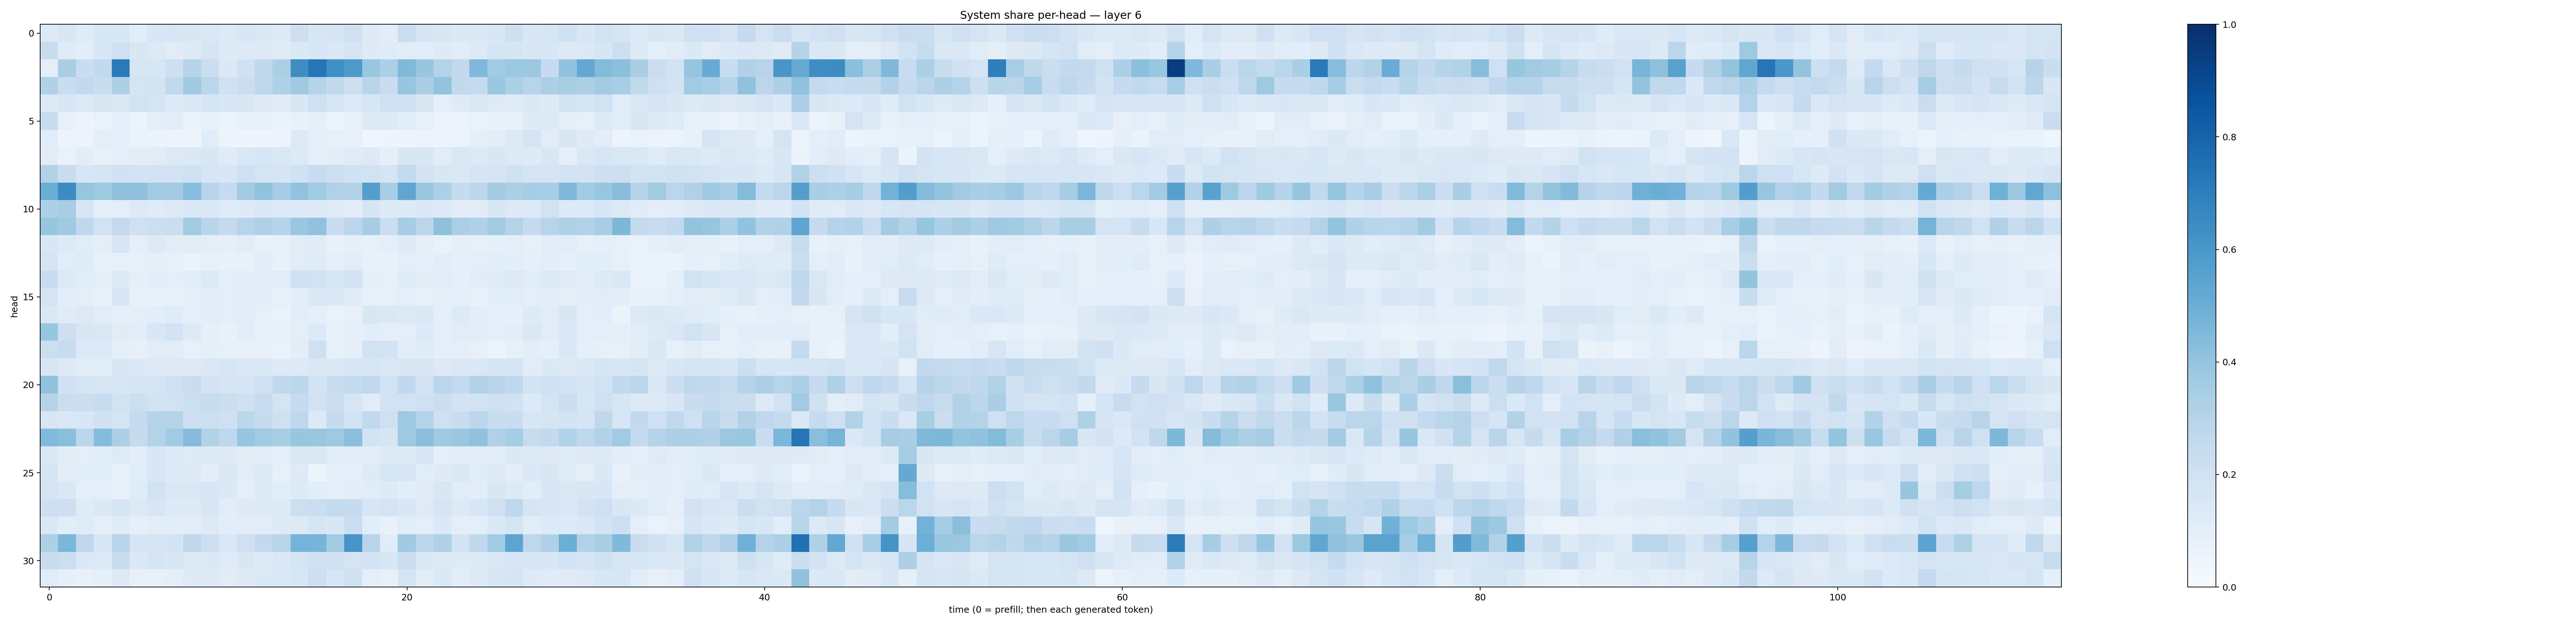

Values plotted in this chart, from the file beside it:
0.12705053, 0.15185681, 0.11859466, 0.15487224, 0.1531618, 0.107957244, 0.15327913, 0.15725693, 0.14940102, 0.1411652, 0.12920663, 0.15575987, 0.14499691, 0.12372595, 0.21368349, 0.15960836, 0.16761726, 0.20472309, 0.12291364, 0.10208094, 0.21982324, 0.16599165, 0.14873548, 0.13779472
0.2396, 0.1176, 0.1045, 0.1542, 0.2106, 0.1502, 0.128, 0.1111, 0.1267, 0.1701, 0.1245, 0.1262, 0.1323, 0.1193, 0.1406, 0.1534, 0.1472, 0.1674, 0.1241, 0.119, 0.1132, 0.1085, 0.1241, 0.1105
0.09517, 0.3385, 0.2303, 0.2598, 0.7125, 0.1599, 0.157, 0.214, 0.2976, 0.2244, 0.1381, 0.1998, 0.2698, 0.3345, 0.6374, 0.7307, 0.6314, 0.5877, 0.3883, 0.33, 0.4473, 0.3942, 0.3052, 0.2585
0.3189, 0.234, 0.2584, 0.2315, 0.3272, 0.1753, 0.1864, 0.2641, 0.3677, 0.2876, 0.2, 0.2237, 0.2724, 0.3221, 0.3696, 0.2972, 0.2645, 0.2135, 0.2918, 0.2303, 0.3911, 0.3396, 0.4, 0.2596
0.127, 0.1552, 0.1266, 0.1523, 0.1427, 0.1914, 0.1748, 0.1333, 0.1397, 0.1645, 0.1549, 0.1491, 0.1274, 0.1208, 0.1513, 0.21, 0.1632, 0.1365, 0.162, 0.1956, 0.206, 0.1516, 0.09775, 0.1231
0.2388, 0.07885, 0.05753, 0.06804, 0.08849, 0.06099, 0.09426, 0.1034, 0.06918, 0.07409, 0.06243, 0.07469, 0.07879, 0.06296, 0.07773, 0.09044, 0.06016, 0.08587, 0.1328, 0.1282, 0.1073, 0.08369, 0.05821, 0.06196
0.1146, 0.05663, 0.05526, 0.09932, 0.09088, 0.06545, 0.06342, 0.05472, 0.05846, 0.117, 0.05825, 0.04972, 0.0504, 0.05813, 0.1322, 0.09098, 0.08305, 0.07898, 0.04209, 0.0469, 0.05003, 0.05681, 0.05115, 0.05123
0.1125, 0.06852, 0.1038, 0.08564, 0.09968, 0.103, 0.111, 0.1264, 0.1403, 0.1521, 0.1203, 0.1446, 0.1572, 0.1448, 0.1352, 0.08695, 0.1045, 0.1186, 0.126, 0.08958, 0.1516, 0.1505, 0.116, 0.1455
0.3138, 0.2274, 0.1622, 0.1744, 0.2027, 0.1829, 0.1876, 0.1816, 0.2087, 0.164, 0.1533, 0.2048, 0.1767, 0.1647, 0.198, 0.235, 0.2175, 0.1997, 0.1922, 0.1652, 0.254, 0.1815, 0.1492, 0.1425
0.503, 0.6447, 0.392, 0.3714, 0.411, 0.4119, 0.3606, 0.3602, 0.433, 0.2962, 0.2478, 0.3617, 0.4034, 0.3488, 0.4037, 0.3664, 0.3174, 0.3102, 0.5701, 0.3469, 0.5334, 0.3892, 0.3303, 0.2455
0.3297, 0.344, 0.1632, 0.09331, 0.1001, 0.1257, 0.119, 0.1253, 0.1454, 0.1403, 0.1183, 0.1217, 0.1442, 0.135, 0.1341, 0.1302, 0.1207, 0.1025, 0.1664, 0.1244, 0.1356, 0.1368, 0.1356, 0.1043
0.3916, 0.3682, 0.2689, 0.1896, 0.2534, 0.206, 0.2167, 0.2255, 0.3605, 0.2902, 0.2526, 0.2962, 0.3209, 0.3023, 0.385, 0.4063, 0.2301, 0.2791, 0.3506, 0.2261, 0.3487, 0.2845, 0.4138, 0.3323
0.1538, 0.125, 0.1167, 0.09444, 0.16, 0.1003, 0.1263, 0.1121, 0.1114, 0.09697, 0.09084, 0.1098, 0.07237, 0.08075, 0.112, 0.1189, 0.07145, 0.09182, 0.08326, 0.09739, 0.1298, 0.09742, 0.06738, 0.08763
0.1666, 0.1168, 0.1183, 0.08572, 0.08588, 0.08011, 0.09226, 0.07852, 0.0647, 0.07966, 0.0712, 0.07696, 0.1033, 0.07705, 0.1105, 0.1172, 0.09725, 0.1131, 0.07034, 0.07248, 0.1011, 0.09336, 0.1044, 0.08755
0.2288, 0.1306, 0.1075, 0.09892, 0.1307, 0.09357, 0.1023, 0.09551, 0.1158, 0.1357, 0.1005, 0.105, 0.104, 0.1131, 0.2012, 0.1901, 0.1592, 0.1818, 0.08726, 0.08182, 0.1207, 0.1029, 0.1129, 0.09318
0.1721, 0.1067, 0.09595, 0.07954, 0.1517, 0.07613, 0.08503, 0.08338, 0.0934, 0.1087, 0.1002, 0.1025, 0.1032, 0.08584, 0.1072, 0.1458, 0.1472, 0.1199, 0.08015, 0.08019, 0.09995, 0.08208, 0.09837, 0.08729
0.1452, 0.1192, 0.1309, 0.1158, 0.08948, 0.09428, 0.107, 0.1194, 0.09778, 0.1029, 0.09531, 0.1061, 0.07912, 0.06687, 0.1024, 0.09081, 0.0695, 0.07902, 0.1514, 0.1453, 0.1306, 0.1475, 0.09035, 0.1339
0.3932, 0.2137, 0.1518, 0.144, 0.1123, 0.1032, 0.1553, 0.1805, 0.1316, 0.08954, 0.07724, 0.1023, 0.07364, 0.07263, 0.1009, 0.1337, 0.07138, 0.09331, 0.1087, 0.09663, 0.1009, 0.133, 0.08596, 0.1136
0.2176, 0.2363, 0.1334, 0.1363, 0.1002, 0.08021, 0.1128, 0.1109, 0.07845, 0.08758, 0.07942, 0.07496, 0.07253, 0.06816, 0.1049, 0.2041, 0.08556, 0.09124, 0.1884, 0.1872, 0.1043, 0.1181, 0.09444, 0.09705
0.1609, 0.1346, 0.1103, 0.1065, 0.1504, 0.1395, 0.1269, 0.1263, 0.1299, 0.1413, 0.1579, 0.1451, 0.1402, 0.1231, 0.1281, 0.1454, 0.1465, 0.1565, 0.1578, 0.148, 0.1488, 0.152, 0.1321, 0.1442
0.4033, 0.2024, 0.1757, 0.1577, 0.1618, 0.1705, 0.1732, 0.2058, 0.2298, 0.18, 0.1698, 0.1642, 0.2095, 0.2714, 0.2783, 0.1848, 0.2277, 0.2547, 0.2639, 0.1928, 0.2688, 0.1828, 0.2826, 0.2545
0.3031, 0.2252, 0.2196, 0.2404, 0.1894, 0.217, 0.1874, 0.1883, 0.2169, 0.237, 0.2225, 0.2074, 0.2397, 0.1736, 0.2452, 0.1919, 0.2261, 0.1589, 0.1101, 0.1919, 0.1906, 0.207, 0.2192, 0.1835
0.151, 0.1468, 0.1548, 0.1998, 0.1765, 0.249, 0.3023, 0.3026, 0.2139, 0.2161, 0.2074, 0.2786, 0.2429, 0.2072, 0.276, 0.1362, 0.243, 0.1859, 0.2639, 0.2056, 0.3729, 0.3075, 0.204, 0.2313
0.4419, 0.4252, 0.2847, 0.4352, 0.3359, 0.2444, 0.3052, 0.3672, 0.4344, 0.3095, 0.2667, 0.3981, 0.3655, 0.3425, 0.3936, 0.3829, 0.3714, 0.4215, 0.1875, 0.1678, 0.3728, 0.4224, 0.3688, 0.3874
0.1424, 0.1053, 0.09863, 0.1077, 0.1214, 0.1083, 0.1537, 0.1332, 0.1241, 0.1315, 0.1255, 0.1108, 0.1123, 0.09836, 0.1408, 0.1481, 0.1135, 0.1116, 0.1052, 0.1307, 0.1242, 0.1529, 0.09736, 0.1052
0.1655, 0.102, 0.1143, 0.1093, 0.08586, 0.1059, 0.1545, 0.1223, 0.1212, 0.1044, 0.1465, 0.1115, 0.1301, 0.0818, 0.1226, 0.06188, 0.08821, 0.09341, 0.1212, 0.1619, 0.1535, 0.1144, 0.1217, 0.1473
0.1733, 0.1448, 0.1001, 0.0985, 0.07396, 0.1206, 0.1907, 0.144, 0.1426, 0.1612, 0.138, 0.09766, 0.1352, 0.1072, 0.1211, 0.1063, 0.1011, 0.1032, 0.1158, 0.1247, 0.1088, 0.1185, 0.15, 0.1165
0.2137, 0.2133, 0.1178, 0.1373, 0.1648, 0.1307, 0.1581, 0.1289, 0.1293, 0.16, 0.1132, 0.1226, 0.1325, 0.1291, 0.2182, 0.2188, 0.257, 0.2437, 0.1569, 0.1731, 0.1525, 0.1238, 0.1673, 0.1309
0.1419, 0.1019, 0.1206, 0.08933, 0.1189, 0.08698, 0.1038, 0.1089, 0.1041, 0.1288, 0.1075, 0.117, 0.1123, 0.1213, 0.1294, 0.1669, 0.1513, 0.2204, 0.1077, 0.07478, 0.117, 0.09565, 0.1374, 0.09614
0.3248, 0.4605, 0.2663, 0.155, 0.2931, 0.1682, 0.1733, 0.1838, 0.2696, 0.2178, 0.1455, 0.2087, 0.261, 0.2904, 0.4739, 0.4705, 0.3578, 0.606, 0.2967, 0.1141, 0.3694, 0.2846, 0.324, 0.1825
0.2321, 0.2166, 0.1385, 0.1356, 0.2279, 0.1386, 0.1645, 0.1522, 0.1316, 0.1386, 0.125, 0.1506, 0.1225, 0.1477, 0.1712, 0.1957, 0.2051, 0.1764, 0.1809, 0.1543, 0.2211, 0.1431, 0.1307, 0.1227
0.116, 0.09045, 0.07675, 0.0883, 0.1261, 0.08194, 0.08166, 0.1002, 0.122, 0.1283, 0.111, 0.1252, 0.138, 0.1445, 0.1637, 0.212, 0.161, 0.1971, 0.09754, 0.08217, 0.1731, 0.1096, 0.1397, 0.1064
